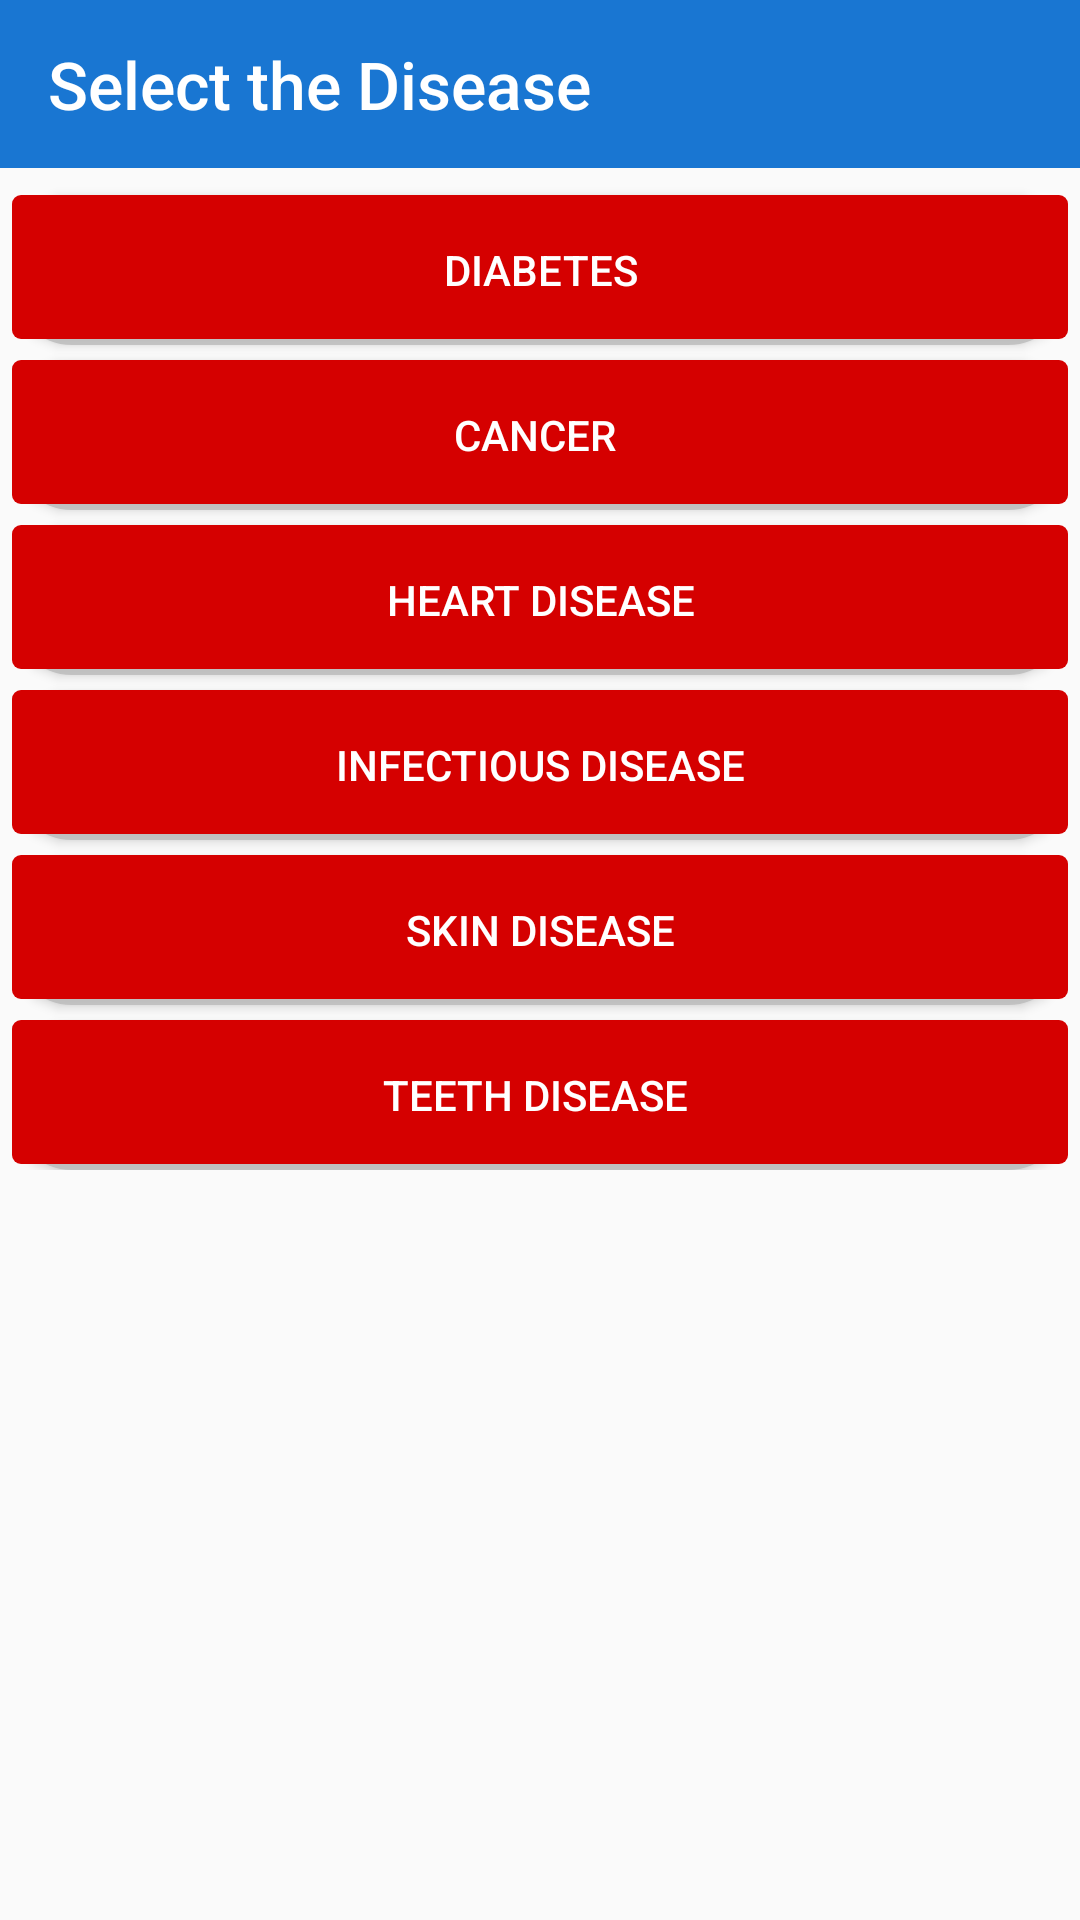

Here is an Android app screen rendered from its layout file. Give the layout XML and the strings, colors and styles it references.
<!-- AndroidManifest.xml: application theme AppTheme -->
<!-- res/layout/activity_main_page.xml -->
<?xml version="1.0" encoding="utf-8"?>

<RelativeLayout xmlns:android="http://schemas.android.com/apk/res/android"
    xmlns:tools="http://schemas.android.com/tools"
    android:layout_width="match_parent"
    android:layout_height="match_parent"
    xmlns:app="http://schemas.android.com/apk/res-auto"
    tools:context=".MainActivity">


    <android.support.v7.widget.Toolbar
        android:id="@+id/toolbar"
        android:layout_width="match_parent"
        android:layout_height="?attr/actionBarSize"
        android:background="?attr/colorPrimaryDark"

        >

        <TextView
            android:layout_width="wrap_content"
            android:layout_height="wrap_content"
            android:text="Select the Disease"
            style="@style/TextAppearance.AppCompat.Widget.ActionBar.Title"
            android:textSize="22dp"

            android:textColor="#ffffff"

            android:id="@+id/toolbar_title" />
    </android.support.v7.widget.Toolbar>



    <LinearLayout
        android:layout_width="match_parent"
        android:layout_height="wrap_content"
android:layout_below="@id/toolbar"
       android:layout_marginTop="10dp"
android:layout_margin="4dp"
        android:orientation="vertical"
        >
        <Button
            android:id="@+id/button1"
            android:layout_width="match_parent"
            android:layout_height="50dp"
            android:layout_marginTop="5dp"
            android:text="Diabetes"
android:textColor="#ffffff"
            android:background="@drawable/drop_shadow"
           />

        <Button
            android:id="@+id/button2"
            android:layout_width="match_parent"
            android:layout_height="50dp"
            android:layout_marginTop="5dp"
            android:text="Cancer "
            android:textColor="#ffffff"
            android:background="@drawable/drop_shadow" />

        <Button
            android:id="@+id/button3"
            android:layout_width="match_parent"
            android:layout_height="50dp"
            android:layout_marginTop="5dp"
            android:text="Heart Disease"
            android:textColor="#ffffff"
            android:background="@drawable/drop_shadow"/>

        <Button
            android:id="@+id/button6"
            android:layout_width="match_parent"
            android:layout_height="50dp"
            android:layout_marginTop="5dp"
            android:textColor="#ffffff"
            android:background="@drawable/drop_shadow"
            android:text="Infectious Disease" />

        <Button
            android:id="@+id/button4"
            android:layout_width="match_parent"
            android:layout_height="50dp"
            android:layout_marginTop="5dp"
            android:textColor="#ffffff"
            android:text="Skin Disease"
            android:background="@drawable/drop_shadow" />

        <Button
            android:id="@+id/button5"
            android:layout_width="match_parent"
            android:layout_height="50dp"
            android:layout_marginTop="5dp"
            android:textColor="#ffffff"
            android:text="Teeth Disease "
            android:background="@drawable/drop_shadow"
            />

    </LinearLayout>

</RelativeLayout>
<!-- resources referenced by this layout -->
<resources>
  <!-- drawable drop_shadow (drawable-v24) -->
  <?xml version="1.0" encoding="utf-8"?>
  
  <layer-list xmlns:android="http://schemas.android.com/apk/res/android">
      <item>
          <shape android:shape="rectangle">
              <solid android:color="#CABBBBBB"/>
              <corners android:radius="20dp" />
          </shape>
      </item>
      <item
          android:left="0dp"
          android:right="0dp"
          android:top="0dp"
          android:bottom="2dp">
          <shape android:shape="rectangle">
              <solid android:color="#d50000"/>
              <corners android:radius="3dp" />
          </shape>
      </item>
  </layer-list>
  <style name="AppTheme" parent="Theme.AppCompat.Light.NoActionBar">
          <item name="colorPrimary">@color/colorPrimary</item>
          <item name="colorPrimaryDark">@color/colorPrimaryDark</item>
          <item name="colorAccent">#d50000</item>
          <item name="android:textColor">#d50000</item>
          <item name="android:textColorHint">#000000</item>
          <item name="colorControlNormal">#000000</item>
          <item name="colorControlActivated">#000000</item>
  
      </style>
  <color name="colorPrimary">#2196F3</color>
  <color name="colorPrimaryDark">#1976D2</color>
</resources>
